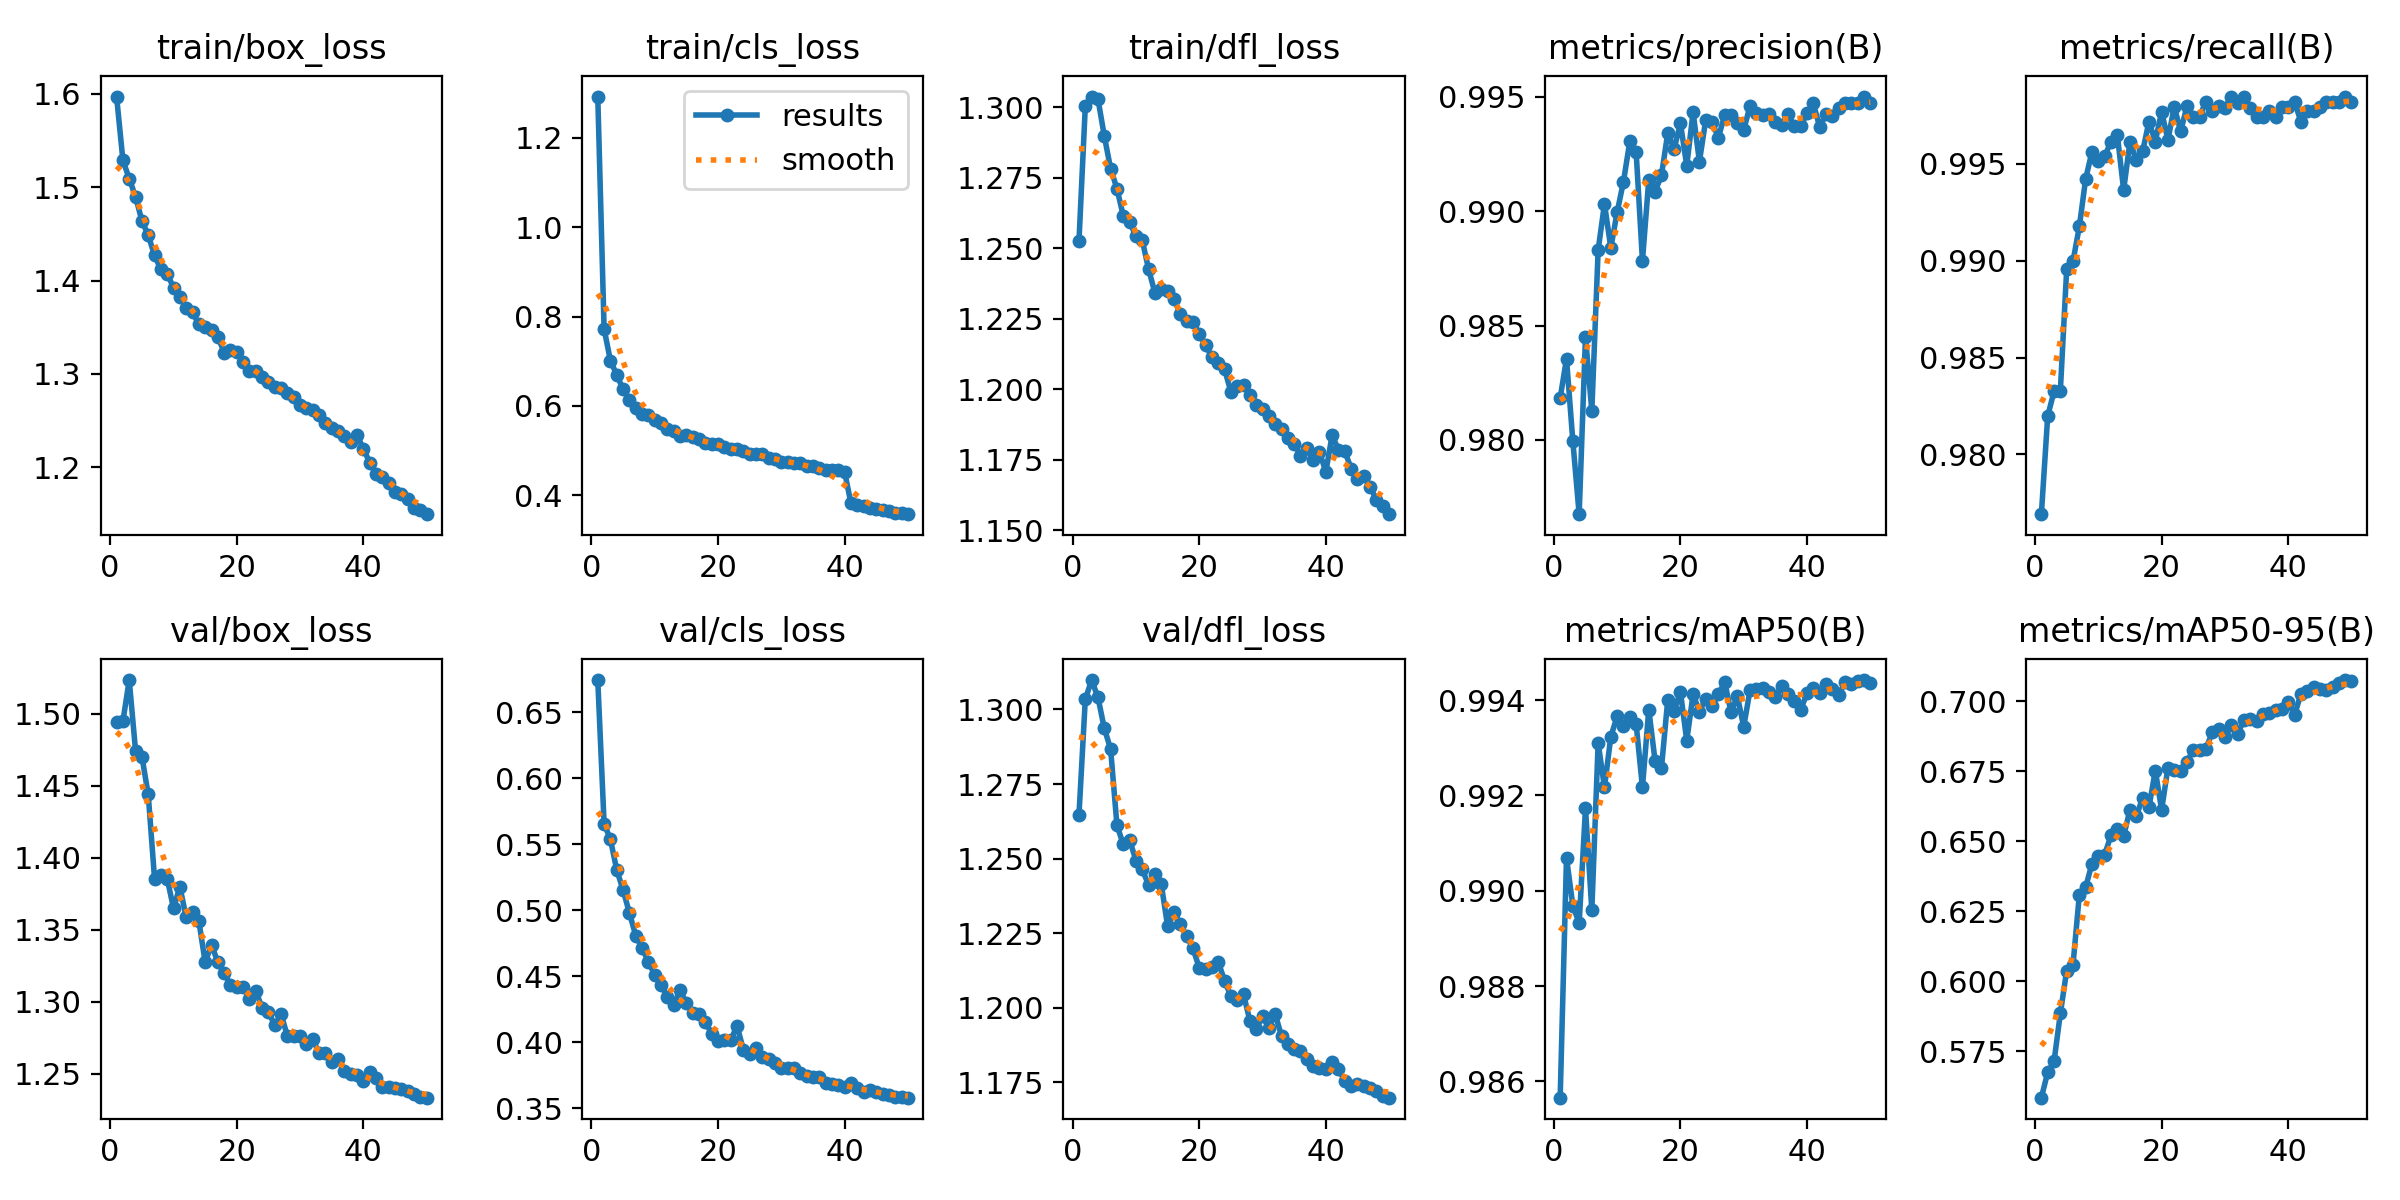

Values plotted in this chart, from the file beside it:
epoch, time, train/box_loss, train/cls_loss, train/dfl_loss, metrics/precision(B), metrics/recall(B), metrics/mAP50(B), metrics/mAP50-95(B), val/box_loss, val/cls_loss, val/dfl_loss, lr/pg0, lr/pg1, lr/pg2
1, 759.5, 1.597, 1.292, 1.253, 0.9818, 0.9769, 0.9857, 0.5583, 1.494, 0.6744, 1.265, 0.0005551, 0.0005551, 0.0005551
2, 1502, 1.529, 0.772, 1.3, 0.9836, 0.982, 0.9907, 0.5674, 1.495, 0.5656, 1.303, 0.001089, 0.001089, 0.001089
3, 2237, 1.509, 0.7011, 1.304, 0.9799, 0.9832, 0.9897, 0.5713, 1.523, 0.5537, 1.31, 0.0016, 0.0016, 0.0016
4, 2971, 1.49, 0.6695, 1.303, 0.9768, 0.9833, 0.9893, 0.5885, 1.474, 0.5305, 1.304, 0.001568, 0.001568, 0.001568
5, 3704, 1.464, 0.6371, 1.29, 0.9845, 0.9896, 0.9917, 0.6038, 1.47, 0.5155, 1.294, 0.001535, 0.001535, 0.001535
6, 4437, 1.449, 0.6126, 1.278, 0.9813, 0.99, 0.9896, 0.6059, 1.444, 0.4979, 1.287, 0.001502, 0.001502, 0.001502
7, 5171, 1.427, 0.5957, 1.271, 0.9883, 0.9918, 0.9931, 0.6309, 1.385, 0.4809, 1.261, 0.001469, 0.001469, 0.001469
8, 5905, 1.412, 0.5817, 1.262, 0.9903, 0.9942, 0.9922, 0.6336, 1.388, 0.4717, 1.255, 0.001436, 0.001436, 0.001436
9, 6639, 1.407, 0.5799, 1.259, 0.9884, 0.9956, 0.9932, 0.642, 1.385, 0.4607, 1.256, 0.001403, 0.001403, 0.001403
10, 7373, 1.392, 0.5687, 1.254, 0.9899, 0.9951, 0.9937, 0.6447, 1.365, 0.4512, 1.249, 0.00137, 0.00137, 0.00137
11, 8107, 1.382, 0.5608, 1.253, 0.9913, 0.9954, 0.9935, 0.6452, 1.38, 0.4438, 1.246, 0.001337, 0.001337, 0.001337
12, 8841, 1.371, 0.5478, 1.243, 0.993, 0.9961, 0.9937, 0.6521, 1.358, 0.4342, 1.241, 0.001304, 0.001304, 0.001304
13, 9574, 1.366, 0.5434, 1.234, 0.9926, 0.9965, 0.9935, 0.6545, 1.362, 0.4286, 1.245, 0.001271, 0.001271, 0.001271
14, 10308, 1.353, 0.5332, 1.236, 0.9878, 0.9936, 0.9922, 0.6518, 1.356, 0.4396, 1.241, 0.001238, 0.001238, 0.001238
15, 11042, 1.35, 0.534, 1.235, 0.9914, 0.9961, 0.9938, 0.6613, 1.327, 0.4296, 1.227, 0.001205, 0.001205, 0.001205
16, 11775, 1.347, 0.5294, 1.232, 0.9909, 0.9952, 0.9927, 0.6589, 1.339, 0.4222, 1.232, 0.001172, 0.001172, 0.001172
17, 12509, 1.34, 0.5249, 1.227, 0.9916, 0.9956, 0.9926, 0.6655, 1.327, 0.4212, 1.228, 0.001139, 0.001139, 0.001139
18, 13243, 1.323, 0.5168, 1.224, 0.9934, 0.9972, 0.994, 0.6621, 1.32, 0.4155, 1.224, 0.001106, 0.001106, 0.001106
19, 13977, 1.325, 0.5142, 1.224, 0.9927, 0.9961, 0.9938, 0.6752, 1.312, 0.4066, 1.22, 0.001073, 0.001073, 0.001073
20, 14710, 1.323, 0.5138, 1.22, 0.9938, 0.9977, 0.9942, 0.6613, 1.31, 0.401, 1.213, 0.00104, 0.00104, 0.00104
21, 15444, 1.313, 0.5085, 1.216, 0.992, 0.9962, 0.9931, 0.6763, 1.31, 0.402, 1.213, 0.001007, 0.001007, 0.001007
22, 16178, 1.303, 0.5043, 1.211, 0.9943, 0.9979, 0.9941, 0.6756, 1.302, 0.4015, 1.214, 0.0009739, 0.0009739, 0.0009739
23, 16912, 1.303, 0.5026, 1.209, 0.9922, 0.9967, 0.9938, 0.6752, 1.308, 0.4127, 1.215, 0.0009409, 0.0009409, 0.0009409
24, 17645, 1.297, 0.4982, 1.207, 0.994, 0.998, 0.994, 0.6784, 1.295, 0.3946, 1.209, 0.0009078, 0.0009078, 0.0009078
25, 18379, 1.291, 0.4921, 1.199, 0.9939, 0.9974, 0.9939, 0.6825, 1.293, 0.3911, 1.204, 0.0008748, 0.0008748, 0.0008748
26, 19114, 1.286, 0.4928, 1.201, 0.9932, 0.9974, 0.9941, 0.6825, 1.283, 0.3959, 1.202, 0.0008418, 0.0008418, 0.0008418
27, 19847, 1.285, 0.4919, 1.202, 0.9942, 0.9982, 0.9944, 0.6831, 1.291, 0.3887, 1.205, 0.0008088, 0.0008088, 0.0008088
28, 20581, 1.279, 0.4824, 1.198, 0.9942, 0.9977, 0.9937, 0.6889, 1.276, 0.3873, 1.196, 0.0007758, 0.0007758, 0.0007758
29, 21314, 1.275, 0.4818, 1.195, 0.9939, 0.998, 0.9941, 0.69, 1.276, 0.3846, 1.193, 0.0007428, 0.0007428, 0.0007428
30, 22048, 1.267, 0.4754, 1.193, 0.9935, 0.9979, 0.9934, 0.6872, 1.276, 0.3809, 1.197, 0.0007098, 0.0007098, 0.0007098
31, 22782, 1.264, 0.4739, 1.19, 0.9946, 0.9985, 0.9942, 0.6914, 1.27, 0.3805, 1.193, 0.0006768, 0.0006768, 0.0006768
32, 23516, 1.261, 0.4724, 1.188, 0.9943, 0.9981, 0.9942, 0.6884, 1.274, 0.3805, 1.198, 0.0006438, 0.0006438, 0.0006438
33, 24250, 1.256, 0.4718, 1.186, 0.9942, 0.9985, 0.9942, 0.6934, 1.264, 0.3772, 1.191, 0.0006108, 0.0006108, 0.0006108
34, 24984, 1.248, 0.4656, 1.183, 0.9942, 0.9979, 0.9942, 0.6938, 1.264, 0.3745, 1.188, 0.0005778, 0.0005778, 0.0005778
35, 25717, 1.243, 0.4647, 1.181, 0.9939, 0.9974, 0.9941, 0.6929, 1.258, 0.3735, 1.186, 0.0005448, 0.0005448, 0.0005448
36, 26451, 1.239, 0.4616, 1.176, 0.9938, 0.9974, 0.9943, 0.6955, 1.26, 0.3736, 1.186, 0.0005118, 0.0005118, 0.0005118
37, 27186, 1.234, 0.4569, 1.179, 0.9942, 0.9977, 0.9941, 0.696, 1.252, 0.3694, 1.183, 0.0004788, 0.0004788, 0.0004788
38, 27920, 1.227, 0.4574, 1.175, 0.9937, 0.9974, 0.994, 0.6968, 1.25, 0.3686, 1.181, 0.0004458, 0.0004458, 0.0004458
39, 28654, 1.234, 0.4574, 1.178, 0.9937, 0.9979, 0.9938, 0.6972, 1.249, 0.3675, 1.18, 0.0004127, 0.0004127, 0.0004127
40, 29388, 1.22, 0.4529, 1.171, 0.9943, 0.9979, 0.9941, 0.6998, 1.245, 0.3661, 1.18, 0.0003797, 0.0003797, 0.0003797
41, 30200, 1.205, 0.382, 1.184, 0.9947, 0.9982, 0.9943, 0.695, 1.251, 0.3693, 1.182, 0.0003467, 0.0003467, 0.0003467
42, 30938, 1.193, 0.3775, 1.179, 0.9937, 0.9972, 0.9941, 0.7027, 1.247, 0.3654, 1.179, 0.0003137, 0.0003137, 0.0003137
43, 31669, 1.19, 0.3755, 1.178, 0.9942, 0.9977, 0.9943, 0.7038, 1.241, 0.3627, 1.176, 0.0002807, 0.0002807, 0.0002807
44, 32399, 1.184, 0.3724, 1.172, 0.9942, 0.9977, 0.9942, 0.7052, 1.241, 0.3637, 1.174, 0.0002477, 0.0002477, 0.0002477
45, 33130, 1.174, 0.3691, 1.168, 0.9945, 0.9979, 0.9941, 0.7044, 1.24, 0.3627, 1.174, 0.0002147, 0.0002147, 0.0002147
46, 33860, 1.172, 0.3676, 1.169, 0.9947, 0.9982, 0.9944, 0.704, 1.239, 0.361, 1.174, 0.0001817, 0.0001817, 0.0001817
47, 34590, 1.166, 0.364, 1.165, 0.9947, 0.9982, 0.9943, 0.705, 1.238, 0.3601, 1.173, 0.0001487, 0.0001487, 0.0001487
48, 35321, 1.157, 0.3613, 1.161, 0.9947, 0.9982, 0.9944, 0.7065, 1.236, 0.359, 1.172, 0.0001157, 0.0001157, 0.0001157
49, 36052, 1.154, 0.3602, 1.159, 0.995, 0.9985, 0.9944, 0.7076, 1.234, 0.3587, 1.171, 8.26832e-05, 8.26832e-05, 8.26832e-05
50, 36782, 1.15, 0.3579, 1.156, 0.9947, 0.9982, 0.9944, 0.7073, 1.233, 0.3582, 1.17, 4.96766e-05, 4.96766e-05, 4.96766e-05
